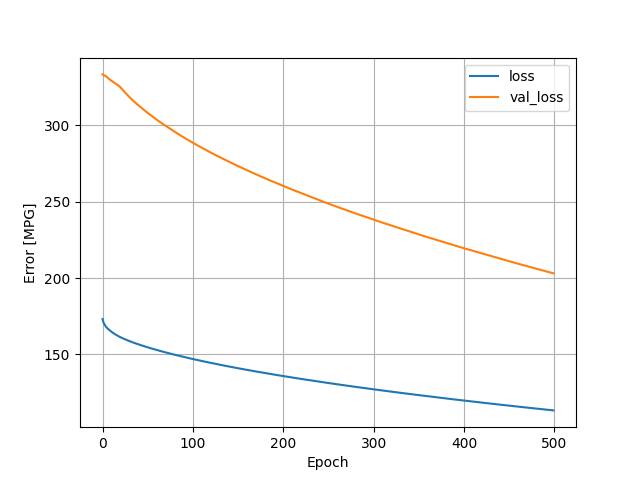

Data behind this chart, as committed beside it:
, loss, val_loss, epoch
0, 173.2, 333.3, 0
1, 171, 332.9, 1
2, 169.8, 332.6, 2
3, 168.8, 332.3, 3
4, 167.9, 332, 4
5, 167.3, 331.5, 5
6, 166.7, 330.9, 6
7, 166.2, 330.4, 7
8, 165.7, 329.9, 8
9, 165.3, 329.5, 9
10, 164.8, 329, 10
11, 164.4, 328.6, 11
12, 164, 328.2, 12
13, 163.6, 327.8, 13
14, 163.2, 327.4, 14
15, 162.8, 327, 15
16, 162.5, 326.6, 16
17, 162.1, 326.2, 17
18, 161.8, 325.9, 18
19, 161.5, 325.3, 19
20, 161.2, 324.7, 20
21, 160.9, 324.1, 21
22, 160.7, 323.4, 22
23, 160.4, 322.7, 23
24, 160.1, 322.1, 24
25, 159.9, 321.4, 25
26, 159.6, 320.8, 26
27, 159.4, 320.1, 27
28, 159.2, 319.5, 28
29, 158.9, 318.9, 29
30, 158.7, 318.3, 30
31, 158.4, 317.7, 31
32, 158.2, 317.1, 32
33, 158, 316.6, 33
34, 157.8, 316, 34
35, 157.6, 315.4, 35
36, 157.4, 314.9, 36
37, 157.2, 314.4, 37
38, 156.9, 313.8, 38
39, 156.7, 313.4, 39
40, 156.5, 312.9, 40
41, 156.3, 312.4, 41
42, 156.2, 311.9, 42
43, 156, 311.4, 43
44, 155.8, 310.9, 44
45, 155.6, 310.5, 45
46, 155.4, 309.9, 46
47, 155.2, 309.4, 47
48, 155, 309, 48
49, 154.8, 308.5, 49
50, 154.7, 308, 50
51, 154.5, 307.6, 51
52, 154.3, 307.2, 52
53, 154.1, 306.7, 53
54, 153.9, 306.3, 54
55, 153.8, 305.8, 55
56, 153.6, 305.4, 56
57, 153.4, 304.9, 57
58, 153.3, 304.5, 58
59, 153.1, 304.1, 59
... 440 more rows
